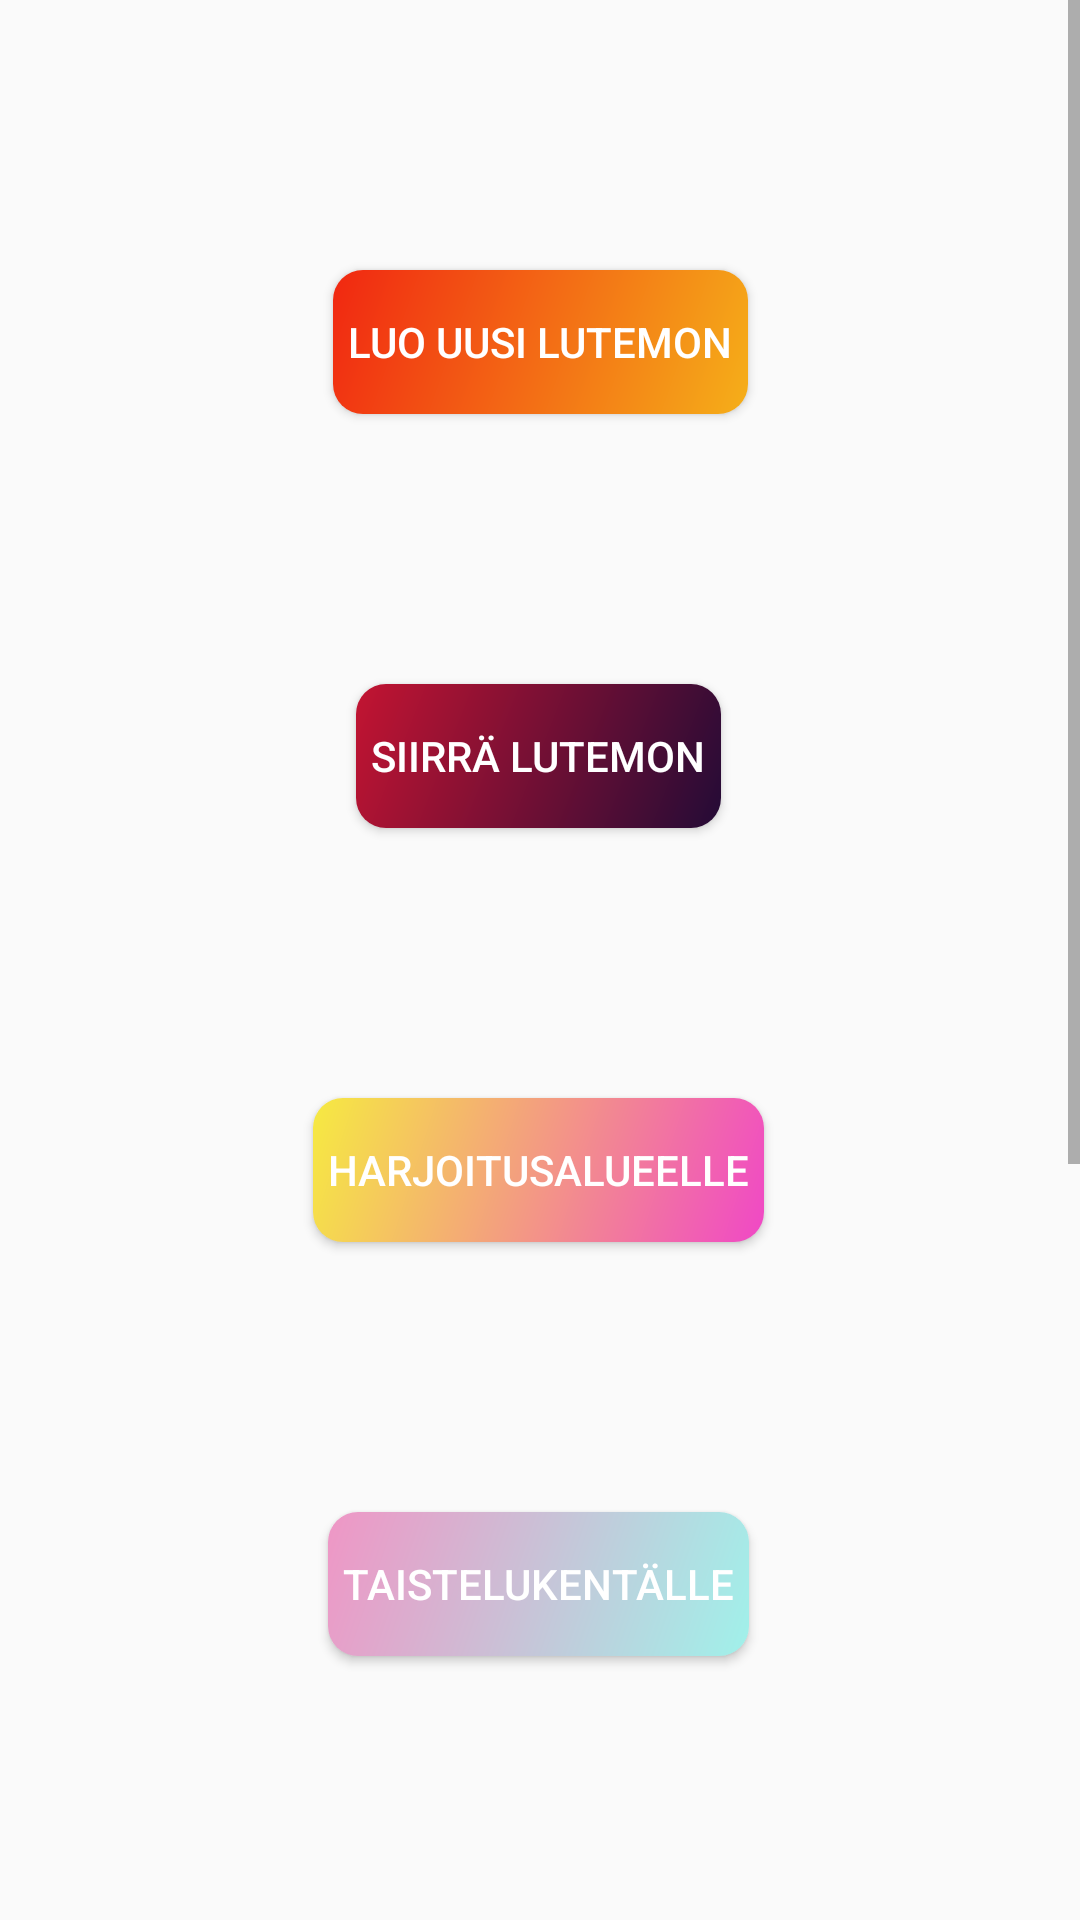

Reconstruct the res/layout file that produces this screen, plus the resources it refers to.
<!-- AndroidManifest.xml: application theme Theme.LutemonFighter -->
<!-- res/layout/activity_main.xml -->
<?xml version="1.0" encoding="utf-8"?>
<ScrollView xmlns:android="http://schemas.android.com/apk/res/android"
    xmlns:app="http://schemas.android.com/apk/res-auto"
    xmlns:tools="http://schemas.android.com/tools"
    android:layout_width="match_parent"
    android:layout_height="match_parent">

    <androidx.constraintlayout.widget.ConstraintLayout
        android:layout_width="match_parent"
        android:layout_height="match_parent"
        tools:context=".MainActivity">

        <Button
            android:id="@+id/btnSwitchToAddLutemon"
            android:layout_width="wrap_content"
            android:layout_height="wrap_content"
            android:layout_marginTop="90dp"
            android:background="@drawable/outlined_rounded_button"
            android:onClick="switchToAddLutemon"
            android:text="Luo uusi Lutemon"
            android:textColor="@android:color/white"
            android:textSize="14sp"
            android:paddingLeft="5dp"
            android:paddingRight="5dp"
            app:layout_constraintEnd_toEndOf="parent"
            app:layout_constraintStart_toStartOf="parent"
            app:layout_constraintTop_toTopOf="parent" />

        <Button
            android:id="@+id/btnMoveLutemon"
            android:layout_width="wrap_content"
            android:layout_height="wrap_content"
            android:layout_marginTop="90dp"
            android:background="@drawable/multicolored_button"
            android:onClick="switchToMoveLutemon"
            android:text="Siirrä lutemon"
            android:textColor="@android:color/white"
            android:textSize="14sp"
            android:paddingLeft="5dp"
            android:paddingRight="5dp"
            app:layout_constraintEnd_toEndOf="parent"
            app:layout_constraintHorizontal_bias="0.498"
            app:layout_constraintStart_toStartOf="parent"
            app:layout_constraintTop_toBottomOf="@+id/btnSwitchToAddLutemon" />

        <Button
            android:id="@+id/btnSwitchToTrainingArea"
            android:layout_width="wrap_content"
            android:layout_height="wrap_content"
            android:layout_marginTop="90dp"
            android:background="@drawable/sunrise_colored_button"
            android:onClick="switchToTrainingArea"
            android:text="Harjoitusalueelle"
            android:textColor="@android:color/white"
            android:textSize="14sp"
            android:paddingLeft="5dp"
            android:paddingRight="5dp"
            app:layout_constraintEnd_toEndOf="parent"
            app:layout_constraintHorizontal_bias="0.498"
            app:layout_constraintStart_toStartOf="parent"
            app:layout_constraintTop_toBottomOf="@+id/btnMoveLutemon" />

        <Button
            android:id="@+id/btnSwitchToBattleField"
            android:layout_width="wrap_content"
            android:layout_height="wrap_content"
            android:layout_marginTop="90dp"
            android:background="@drawable/cloudy_gradient_button"
            android:onClick="switchToBattleField"
            android:text="Taistelukentälle"
            android:textColor="@android:color/white"
            android:textSize="14sp"
            android:paddingLeft="5dp"
            android:paddingRight="5dp"
            app:layout_constraintEnd_toEndOf="parent"
            app:layout_constraintHorizontal_bias="0.498"
            app:layout_constraintStart_toStartOf="parent"
            app:layout_constraintTop_toBottomOf="@+id/btnSwitchToTrainingArea" />

        <Button
            android:id="@+id/btnViewStatistics"
            android:layout_width="wrap_content"
            android:layout_height="wrap_content"
            android:layout_marginTop="90dp"
            android:background="@drawable/yellow_green_gradient_button"
            android:onClick="SwitchToViewStatistics"
            android:text="Tarkastele tilastoja"
            android:textColor="@android:color/white"
            android:textSize="14sp"
            android:paddingLeft="5dp"
            android:paddingRight="5dp"
            app:layout_constraintEnd_toEndOf="parent"
            app:layout_constraintHorizontal_bias="0.498"
            app:layout_constraintStart_toStartOf="parent"
            app:layout_constraintTop_toBottomOf="@+id/btnSwitchToBattleField" />

        <Button
            android:id="@+id/btnLoadLutemons"
            android:layout_width="wrap_content"
            android:layout_height="wrap_content"
            android:layout_marginTop="90dp"
            android:background="@drawable/blueish_multi_button"
            android:onClick="loadLutemons"
            android:text="Lataa lutemonit"
            android:textColor="@android:color/white"
            android:textSize="14sp"
            android:paddingLeft="5dp"
            android:paddingRight="5dp"
            app:layout_constraintEnd_toEndOf="parent"
            app:layout_constraintHorizontal_bias="0.498"
            app:layout_constraintStart_toStartOf="parent"
            app:layout_constraintTop_toBottomOf="@+id/btnViewStatistics" />

        <Button
            android:id="@+id/btnSaveLutemons"
            android:layout_width="wrap_content"
            android:layout_height="wrap_content"
            android:layout_marginTop="90dp"
            android:layout_marginBottom="90dp"
            android:background="@drawable/multicolored_blue_button"
            android:onClick="saveLutemons"
            android:text="Tallenna lutemonit"
            android:textColor="@android:color/white"
            android:textSize="14sp"
            android:paddingLeft="5dp"
            android:paddingRight="5dp"
            app:layout_constraintBottom_toBottomOf="parent"
            app:layout_constraintEnd_toEndOf="parent"
            app:layout_constraintHorizontal_bias="0.498"
            app:layout_constraintStart_toStartOf="parent"
            app:layout_constraintTop_toBottomOf="@+id/btnLoadLutemons" />

    </androidx.constraintlayout.widget.ConstraintLayout>
</ScrollView>
<!-- resources referenced by this layout -->
<resources>
  <!-- drawable blueish_multi_button (drawable) -->
  <?xml version="1.0" encoding="utf-8"?>
  <shape xmlns:android="http://schemas.android.com/apk/res/android"
      android:shape="rectangle">
  
      <gradient
          android:startColor="#009FFF"
          android:endColor="#EC2F4B"
          android:angle="315"
          android:type="linear" />
  
      <corners android:radius="10dp" />
  
  </shape>
  <!-- drawable cloudy_gradient_button (drawable) -->
  <?xml version="1.0" encoding="utf-8"?>
  <shape xmlns:android="http://schemas.android.com/apk/res/android"
      android:shape="rectangle">
  
      <gradient
          android:startColor="#EF96C5"
          android:endColor="#A0F1EA"
          android:angle="315"
          android:type="linear" />
  
      <corners android:radius="10dp" />
  
  </shape>
  <!-- drawable multicolored_blue_button (drawable) -->
  <?xml version="1.0" encoding="utf-8"?>
  <shape xmlns:android="http://schemas.android.com/apk/res/android"
      android:shape="rectangle">
  
      <gradient
          android:startColor="#00B4BD"
          android:endColor="#0083B0"
          android:angle="315"
          android:type="linear" />
  
      <corners android:radius="10dp" />
  
  </shape>
  <!-- drawable multicolored_button (drawable) -->
  <?xml version="1.0" encoding="utf-8"?>
  <shape xmlns:android="http://schemas.android.com/apk/res/android"
      android:shape="rectangle">
  
      <gradient
          android:startColor="#C31432"
          android:endColor="#240B36"
          android:angle="315"
          android:type="linear" />
  
      <corners android:radius="10dp" />
  
  </shape>
  <!-- drawable outlined_rounded_button (drawable) -->
  <?xml version="1.0" encoding="utf-8"?>
  <shape xmlns:android="http://schemas.android.com/apk/res/android"
      android:shape="rectangle">
  
      <gradient
          android:startColor="#F12711"
          android:endColor="#F5AF19"
          android:angle="315"
          android:type="linear" />
  
      <corners android:radius="10dp" />
  
  </shape>
  <!-- drawable sunrise_colored_button (drawable) -->
  <?xml version="1.0" encoding="utf-8"?>
  <shape xmlns:android="http://schemas.android.com/apk/res/android"
      android:shape="rectangle">
  
      <gradient
          android:startColor="#F6EA41"
          android:endColor="#F048C6"
          android:angle="315"
          android:type="linear" />
  
      <corners android:radius="10dp" />
  
  </shape>
  <!-- drawable yellow_green_gradient_button (drawable) -->
  <?xml version="1.0" encoding="utf-8"?>
  <shape xmlns:android="http://schemas.android.com/apk/res/android"
      android:shape="rectangle">
  
      <gradient
          android:startColor="#1E9600"
          android:centerColor="#FFF200"
          android:endColor="#FF0000"
          android:type="linear" />
  
      <corners android:radius="10dp" />
  
  </shape>
  <style name="Theme.LutemonFighter" parent="Theme.AppCompat.Light">
          
          <item name="colorPrimary">@color/purple_500</item>
          <item name="colorPrimaryVariant">@color/purple_700</item>
          <item name="colorOnPrimary">@color/white</item>
          
          <item name="colorSecondary">@color/teal_200</item>
          <item name="colorSecondaryVariant">@color/teal_700</item>
          <item name="colorOnSecondary">@color/black</item>
          
          <item name="android:statusBarColor">?attr/colorPrimaryVariant</item>
          
      </style>
  <!-- not gathered from this repository: default colours our renderer supplied (Android Studio template values) -->
  <color name="purple_500">#FF6200EE</color>
  <color name="purple_700">#FF3700B3</color>
  <color name="teal_200">#FF03DAC5</color>
  <color name="teal_700">#FF018786</color>
  <color name="black">#FF000000</color>
  <color name="white">#FFFFFFFF</color>
</resources>
